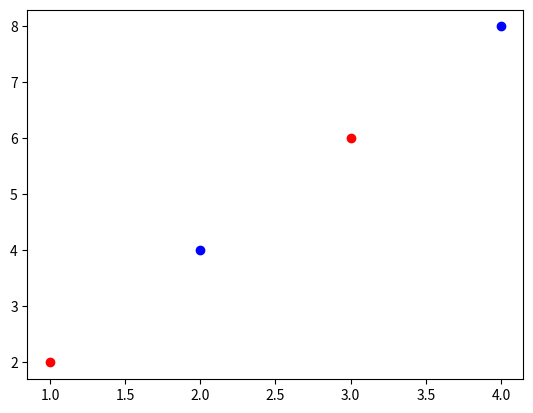

Generate this figure with matplotlib:
#!/usr/bin/env python   
# -*- coding: utf-8 -*-
# [redacted]

'''
Esse código é uma implementação do algoritmo de Perceptron em Python do link acima 
O Perceptron é um algoritmo de aprendizado de máquina que pode ser usado para classificar dados em dois grupos.
'''

import numpy as np
import matplotlib.pyplot as plt
import matplotlib.animation as animation
import time

'''
O código importa três bibliotecas: numpy, pyplot e animation, que são usadas para cálculos matemáticos, plotagem de gráficos e animação, respectivamente. 
Também é importada a biblioteca time, que será usada para gerar intervalos de tempo na animação.'''

#Inicializa a figura que será usada para desenhar o gráfico
fig = plt.figure()
ax1 = fig.add_subplot(1,1,1)

#Definindo um array de números com 3 colunas
x = np.array([[1, 2, 1], [2, 4, -1], [3, 6, 1], [4, 8, -1]]) #retirei o arquivo txt do código original

weight = np.array([0.0, 0.0])

'''
"bias" é uma variável que representa um deslocamento ou offset na equação de classificação usada na função "is_error_classify". 
Ele é adicionado ao resultado da multiplicação dos pesos e dos valores de entrada. Se o valor do "bias" é 0, então ele não terá nenhum impacto no resultado final. 
No código que estamos analisando, o valor inicial de "bias" é definido como 0.0, o que significa que não haverá nenhum deslocamento no resultado da equação de classificação.
'''

bias = 0.0
#Define o fator de aprendizagem
fai = 1.0

def is_error_classify(arr):
    result = (np.dot(arr[0:2], weight) + bias) * arr[2]
    return result <= 0

'''
Essa função verifica se houve erro na classificação dos dados.
Ela pega os primeiros dois valores de "arr" (que representam as características dos dados),
multiplica pelo peso "weight" e soma o bias. O resultado é multiplicado pelo terceiro valor de "arr"
(que representa a classe dos dados).
Por fim, a função retorna "True" se o resultado for menor ou igual a zero, ou "False" caso contrário.
'''

def first_error():
    global x
    for i in range(0, len(x)):
        if is_error_classify(x[i]):
            return i
    return -1

'''
Essa função procura por um erro na classificação dos dados.
Ela utiliza uma variável global x que é uma matriz com as informações dos dados.
A função faz um loop através dos dados em x usando o range(0, len(x)).
Em cada iteração, a função verifica se houve erro na classificação dos dados chamando a função is_error_classify().
Se houve erro, a função retorna o índice do elemento que causou o erro.
Caso não haja erro, a função retorna -1.
'''



def update(i):
    global weight, bias, x
    weight = weight + x[i][0:2] * x[i][2] * fai
    bias = bias + x[i][2] * fai
    print ("Error points(%d): (%f %f);Weight: (%f %f - %d); bias: %f" %(i,
    x[i][0], x[i][1], x[i][2], weight[0], weight[1], bias))

'''
A função update é responsável por atualizar os valores de peso e viés a partir do resultado do erro classificado na função is_error_classify.

A variável i representa o índice do ponto de erro na matriz x. 
O peso é atualizado somando o valor do ponto de erro na primeira e segunda posição multiplicado pelo valor da classe na terceira posição multiplicado pela taxa de aprendizado fai.

O viés é atualizado somando o valor da classe multiplicado pela taxa de aprendizado. Além disso, as informações são exibidas na tela após a atualização.
'''

def plot_all_points():
    global x, ax1
    for point in x:
      if point[2] == 1:
            ax1.plot(point[0], point[1], 'ro') #'ro' é uma representação gráfica de ponto vermelho. No código acima, se a terceira posição de "point" for igual a 1, então um ponto vermelho será plotado no gráfico usando "ax1.plot(point[0], point[1], 'ro')". Caso contrário, se a terceira posição de "point" for igual a -1, um ponto azul será plotado usando "ax1.plot(point[0], point[1], 'bo')".
      else:
            ax1.plot(point[0], point[1], 'bo') #'bo' representa "blue circles". É usado para plotar pontos com valor negativo (-1) na tela. A função ax1.plot(point[0], point[1], 'bo') é usada para desenhar círculos azuis (representando valores negativos) no eixo x e y, usando as coordenadas point[0] e point[1], respectivamente.

'''
A função plot_all_points é usada para plotar todos os pontos de dados armazenados no array x no gráfico. 
Para cada ponto no array x, é verificado se o último elemento do ponto é igual a 1. Se for verdadeiro, então o ponto é plotado como um ponto vermelho ('ro') no gráfico. 
Se não, o ponto é plotado como um ponto azul ('bo') no gráfico. A função usa o objeto ax1 que representa o gráfico para desenhar os pontos
'''


# função principal da animação, atualiza a exibição da linha de separação a cada interação
def animate(i):
    global weight, bias, x # variáveis globais
    
    err_index = first_error() # procura por um erro de classificação
    if err_index >= 0: # se houver erro, atualiza os pesos e bias
        update(err_index)
    else: # se não houver erro, encerra o programa
        exit()
        
    ax1.clear() # limpa o gráfico
    plot_all_points() # plota todos os pontos
    
    # cria uma malha para o gráfico
    x_range = np.arange(-5, 15, 0.025)
    y_range = np.arange(-5, 15, 0.025)
    X, Y = np.meshgrid(x_range, y_range)
    
    # calcula a função da linha de separação
    f = weight[0] * X + weight[1] * Y + bias
    
    # adiciona a linha de separação ao gráfico
    ax1.contour(X, Y, f, [0], colors=('green'))
    
    # define o limite do eixo x e y
    plt.xlim([-5, 15])
    plt.ylim([-5, 15])

# início do programa
if __name__ == '__main__':
    plot_all_points() # plota todos os pontos
    
    # cria a animação com a função animate e intervalo de 1 segundo
    ani = animation.FuncAnimation(fig, animate, interval=1000)
    
    # exibe o gráfico
    plt.show()
